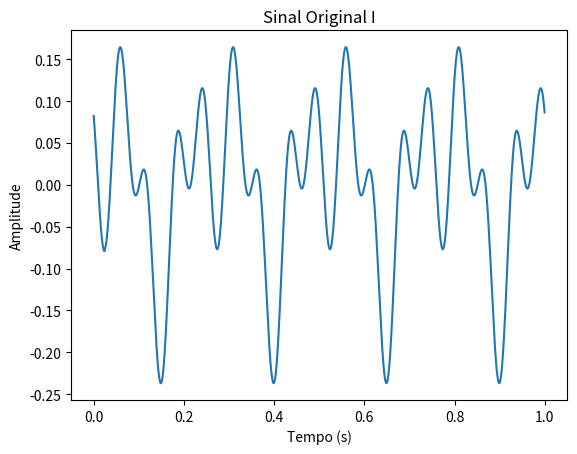
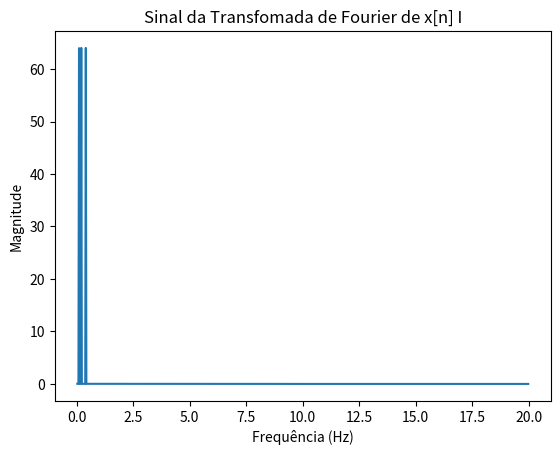
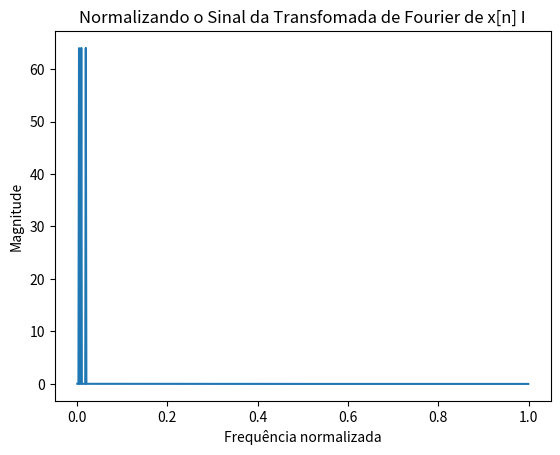
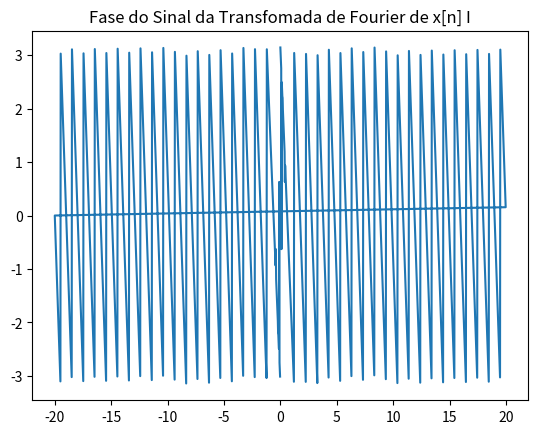
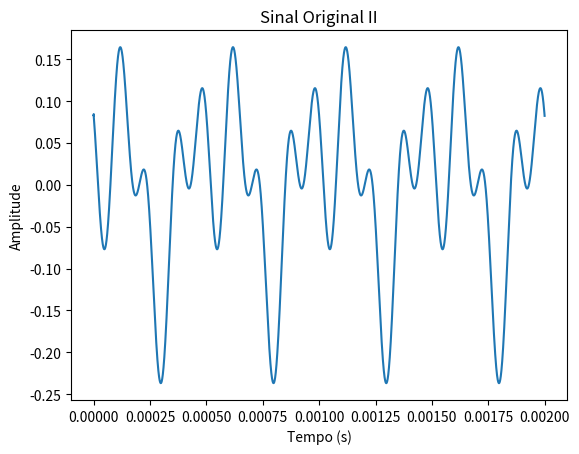
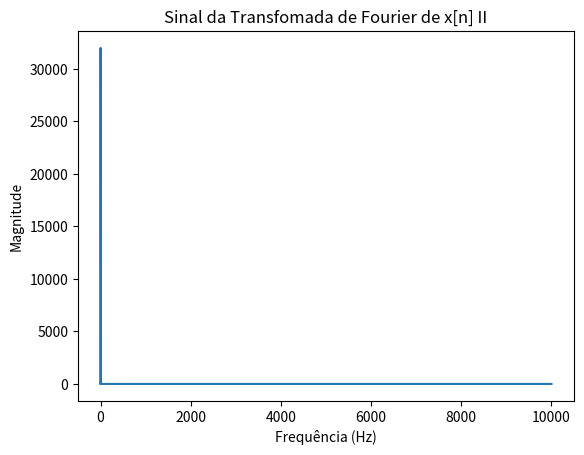

The matplotlib source for these figures, in order:
import numpy as np
import matplotlib.pyplot as plt

fs = 40 # frequência de amostragem
ps = 1/fs # período de amostragem
n = np.arange(0,40,ps)
n1 = np.arange(0,1,ps) # 40 amostras
n1_1 = np.pad(n1, (0,len(n) - len(n1)),'constant')
t = n*ps # tempo
M = 60

wn =  0.54 - 0.46 * np.cos((2*np.pi*n1_1)/M)

x1 = wn * np.cos(0.2*np.pi*(n-M-1))
x2 = wn * np.cos(0.4*np.pi*(n - 2*M - 2) - np.pi/2)
x3 = wn * np.cos(0.8*np.pi*n + np.pi/5)

x = x1 + x2 + x3

plt.figure(1)
plt.title("Sinal Original I")
plt.ylabel("Amplitude")
plt.xlabel("Tempo (s)")
plt.plot(t,x)

fft_transformada = np.fft.fft(x)
freq = np.fft.fftfreq(len(fft_transformada),ps)

plt.figure(2)
plt.title("Sinal da Transfomada de Fourier de x[n] I")
plt.ylabel("Magnitude")
plt.xlabel("Frequência (Hz)")
plt.plot(freq[freq > 0],np.abs(fft_transformada)[freq > 0])

N = len(n)
fn = np.arange(0,N)
plt.figure(3)
plt.title("Normalizando o Sinal da Transfomada de Fourier de x[n] I")
plt.ylabel("Magnitude")
plt.xlabel("Frequência normalizada")
plt.plot(fn[freq > 0]*2/N,np.abs(fft_transformada)[freq > 0])

plt.figure(4)
plt.title("Fase do Sinal da Transfomada de Fourier de x[n] I")
plt.plot(freq,np.angle(fft_transformada))

#--------------------------------------------------------------------#

fs_2 = 20000 # frequência de amostragem
ps_2 = 1/fs_2 # período de amostragem
n_2 = np.arange(0,40,ps_2) # 800000 amostras
n_2_1 = np.arange(0,1/500,ps_2) # 40 amostras
n_2_1_1 = np.pad(n1, (0,len(n_2) - len(n_2_1)),'constant')
t_2 = n_2 * ps_2 # tempo

wn =  0.54 - 0.46 * np.cos((2*np.pi*n_2_1_1)/M)

x1 = wn * np.cos(0.2*np.pi*(n_2-M-1))
x2 = wn * np.cos(0.4*np.pi*(n_2 - 2*M - 2) - np.pi/2)
x3 = wn * np.cos(0.8*np.pi*n_2 + np.pi/5)

x = x1 + x2 + x3

plt.figure(5)
plt.title("Sinal Original II")
plt.ylabel("Amplitude")
plt.xlabel("Tempo (s)")
plt.plot(t_2,x)

fft_transformada = np.fft.fft(x)
freq = np.fft.fftfreq(len(fft_transformada),ps_2)

plt.figure(6)
plt.title("Sinal da Transfomada de Fourier de x[n] II")
plt.ylabel("Magnitude")
plt.xlabel("Frequência (Hz)")
plt.plot(freq[freq > 0],np.abs(fft_transformada)[freq > 0])


plt.show()
